Photos from the image-classification dataset "dataset_unificado" in the GitHub repository Portant346/maze_solver_model_comparison. Its 9 classes are: arrow left, arrow right, arrow up, cross, free path, goal, wall, wall left, wall right.

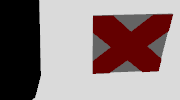
Label: cross

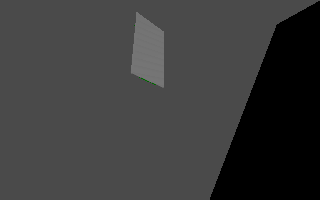
Label: wall right

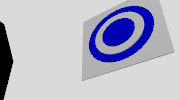
Label: goal

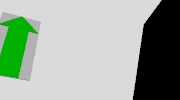
Label: arrow up

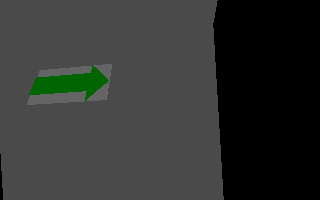
Label: arrow right

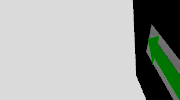
Label: arrow left
